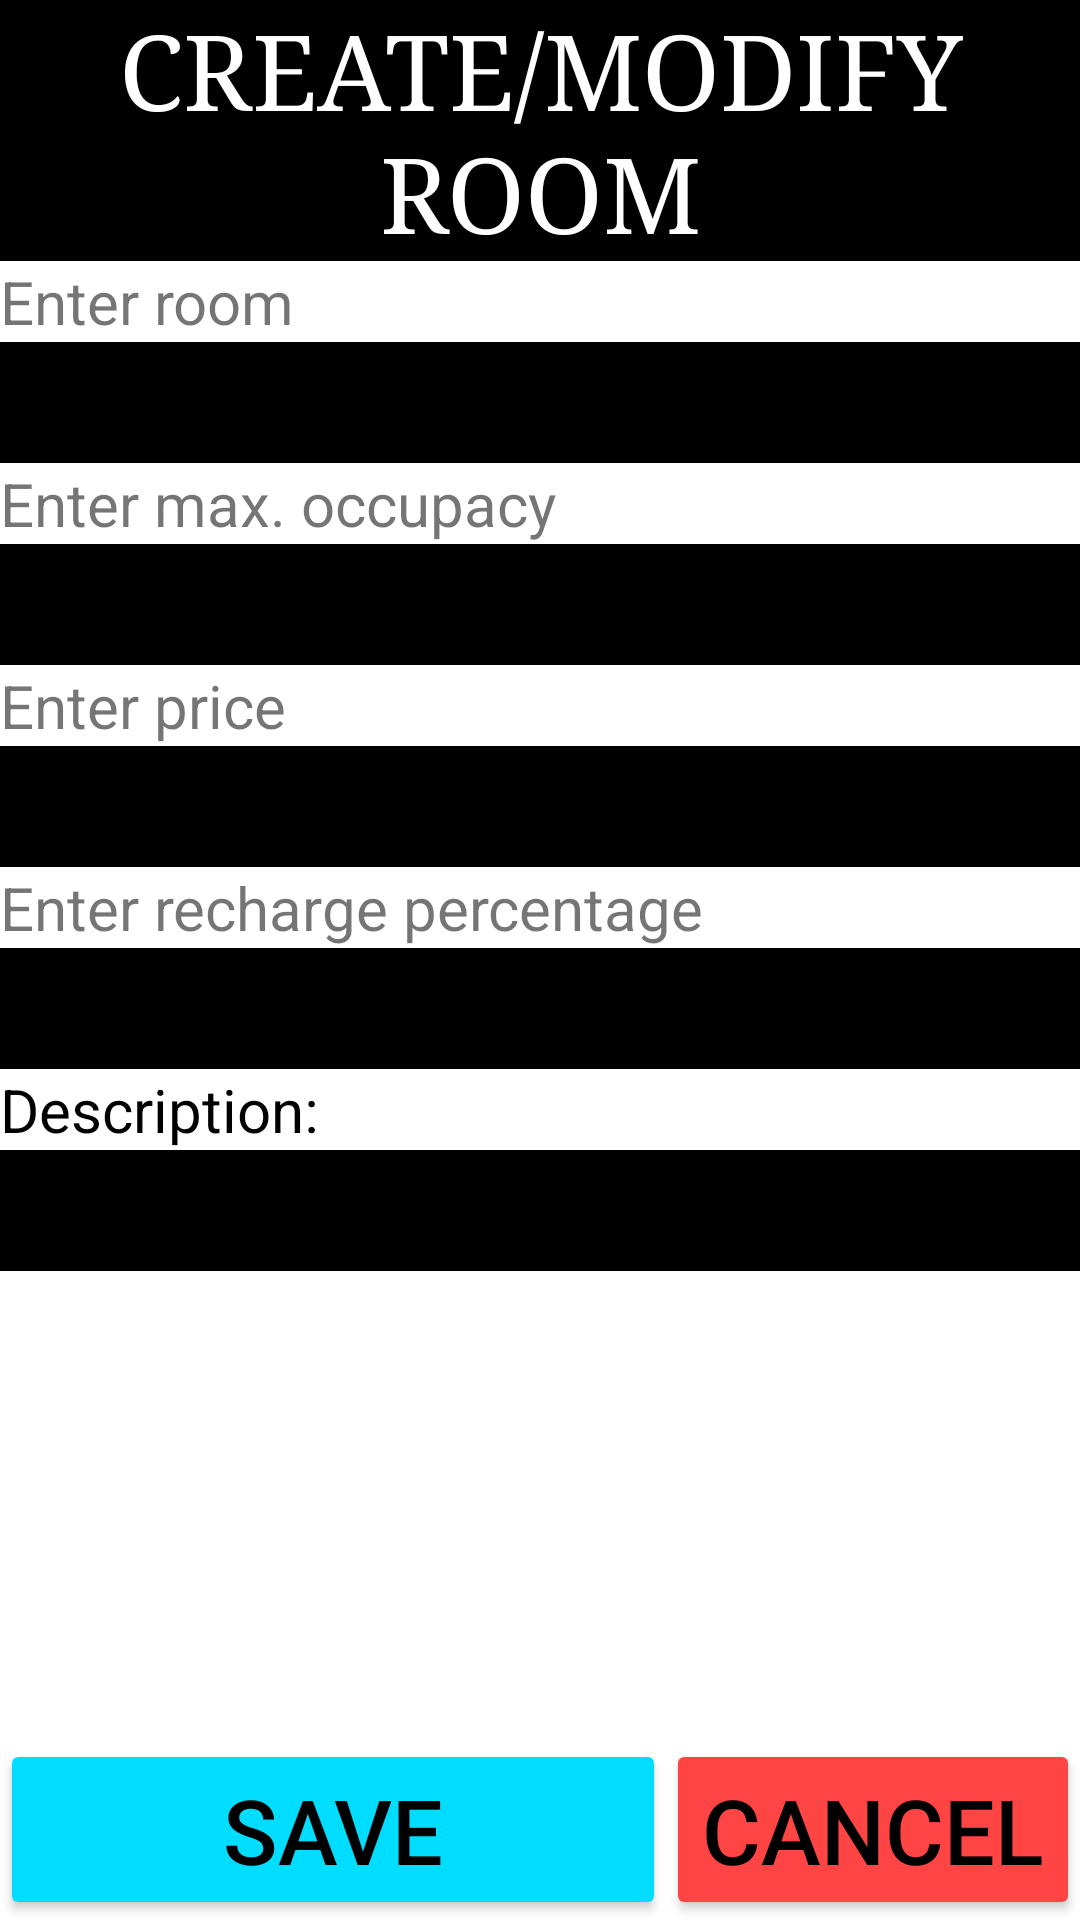

Write the Android layout XML for this screen, with the resource values it uses.
<!-- AndroidManifest.xml: application theme Theme.HotelRural -->
<!-- res/layout/edit_room.xml -->
<?xml version="1.0" encoding="utf-8"?>
<LinearLayout xmlns:android="http://schemas.android.com/apk/res/android"
    android:layout_width="match_parent"
    android:layout_height="match_parent"
    android:background="@color/white"
    android:orientation="vertical">

    <LinearLayout
        android:layout_width="match_parent"
        android:layout_height="wrap_content"
        android:orientation="horizontal">


    </LinearLayout>

    <TextView
        android:layout_width="match_parent"
        android:layout_height="wrap_content"
        android:layout_weight="0"
        android:layout_gravity="center"
        android:background="@color/black"
        android:text="CREATE/MODIFY ROOM"
        android:textAlignment="center"
        android:textColor="@color/white"
        android:textSize="35sp"
        android:typeface="serif">

    </TextView>

    <LinearLayout
        android:layout_width="match_parent"
        android:layout_height="wrap_content"
        android:layout_gravity="center"
        android:layout_weight="2"
        android:orientation="vertical">

        <TextView
            android:id="@+id/enter_room"
            android:layout_width="match_parent"
            android:layout_height="wrap_content"
            android:layout_weight="0"
            android:layout_gravity="center"
            android:background="@color/white"
            android:textSize="20dp"
            android:text="Enter room">

        </TextView>


        <EditText
            android:id="@+id/roomId"
            android:layout_width="match_parent"
            android:layout_height="wrap_content"
            android:layout_weight="0"
            android:layout_gravity="center"
            android:background="@color/black"
            android:textAlignment="center"
            android:textSize="30dp"
            android:inputType="number"
            android:textColor="@color/white">

        </EditText>

        <TextView
            android:id="@+id/enter_occupacy"
            android:layout_width="match_parent"
            android:layout_height="wrap_content"
            android:layout_weight="0"
            android:layout_gravity="center"
            android:background="@color/white"
            android:textSize="20dp"
            android:text="Enter max. occupacy">

        </TextView>

        <EditText
            android:id="@+id/roomOccupation"
            android:layout_width="match_parent"
            android:layout_height="wrap_content"
            android:layout_weight="0"
            android:layout_gravity="center"
            android:background="@color/black"
            android:textAlignment="center"
            android:textSize="30dp"
            android:inputType="number"
            android:textColor="@color/white">

        </EditText>

        <TextView
            android:id="@+id/enter_price"
            android:layout_width="match_parent"
            android:layout_height="wrap_content"
            android:layout_weight="0"
            android:layout_gravity="center"
            android:background="@color/white"
            android:textSize="20dp"
            android:text="Enter price">

        </TextView>

        <EditText
            android:id="@+id/roomPrice"
            android:layout_width="match_parent"
            android:layout_height="wrap_content"
            android:layout_weight="0"
            android:layout_gravity="center"
            android:background="@color/black"
            android:textAlignment="center"
            android:textSize="30dp"
            android:inputType="number"
            android:textColor="@color/white">

        </EditText>

        <TextView
            android:id="@+id/enter_recharge"
            android:layout_width="match_parent"
            android:layout_height="wrap_content"
            android:layout_weight="0"
            android:layout_gravity="center"
            android:background="@color/white"
            android:textSize="20dp"
            android:text="Enter recharge percentage">

        </TextView>

        <EditText
            android:id="@+id/roomRecharge"
            android:layout_width="match_parent"
            android:layout_height="wrap_content"
            android:layout_weight="0"
            android:layout_gravity="center"
            android:background="@color/black"
            android:textAlignment="center"
            android:textSize="30dp"
            android:inputType="number"
            android:textColor="@color/white">

        </EditText>

        <TextView
            android:layout_width="match_parent"
            android:layout_height="wrap_content"
            android:layout_weight="0"
            android:layout_gravity="center"
            android:background="@color/white"
            android:textColor="@color/black"
            android:text="Description:"
            android:textSize="20dp">

        </TextView>

        <EditText
            android:id="@+id/roomDesc"
            android:layout_width="match_parent"
            android:layout_height="wrap_content"
            android:layout_gravity="center"
            android:background="@color/black"
            android:textAlignment="center"
            android:textSize="30dp"
            android:textColor="@color/white">

        </EditText>

    </LinearLayout>

    <LinearLayout
        android:layout_width="match_parent"
        android:layout_height="wrap_content"
        android:layout_gravity="center"
        android:orientation="horizontal">

        <Button
            android:id="@+id/saveButton"
            android:layout_width="match_parent"
            android:layout_height="wrap_content"
            android:layout_weight="1"
            android:layout_gravity="left"
            android:backgroundTint="@android:color/holo_blue_bright"
            android:text="Save"
            android:textSize="30dp"
            android:textColor="@color/black">
        </Button>

        <Button
            android:id="@+id/cancelButton"
            android:layout_width="wrap_content"
            android:layout_weight="0"
            android:layout_height="match_parent"
            android:layout_gravity="right"
            android:backgroundTint="@android:color/holo_red_light"
            android:text="Cancel"
            android:textSize="30dp"
            android:textColor="@color/black">
        </Button>

    </LinearLayout>

</LinearLayout>
<!-- resources referenced by this layout -->
<resources>
  <style name="Theme.HotelRural" parent="Theme.MaterialComponents.DayNight.DarkActionBar">
          
          <item name="colorPrimary">@color/purple_500</item>
          <item name="colorPrimaryVariant">@color/purple_700</item>
          <item name="colorOnPrimary">@color/white</item>
          
          <item name="colorSecondary">@color/teal_200</item>
          <item name="colorSecondaryVariant">@color/teal_700</item>
          <item name="colorOnSecondary">@color/black</item>
          
          <item name="android:statusBarColor" tools:targetApi="l">?attr/colorPrimaryVariant</item>
          
      </style>
  <!-- not gathered from this repository: default colours our renderer supplied (Android Studio template values) -->
  <color name="purple_500">#FF6200EE</color>
  <color name="purple_700">#FF3700B3</color>
  <color name="teal_200">#FF03DAC5</color>
  <color name="teal_700">#FF018786</color>
  <color name="black">#FF000000</color>
  <color name="white">#FFFFFFFF</color>
</resources>
